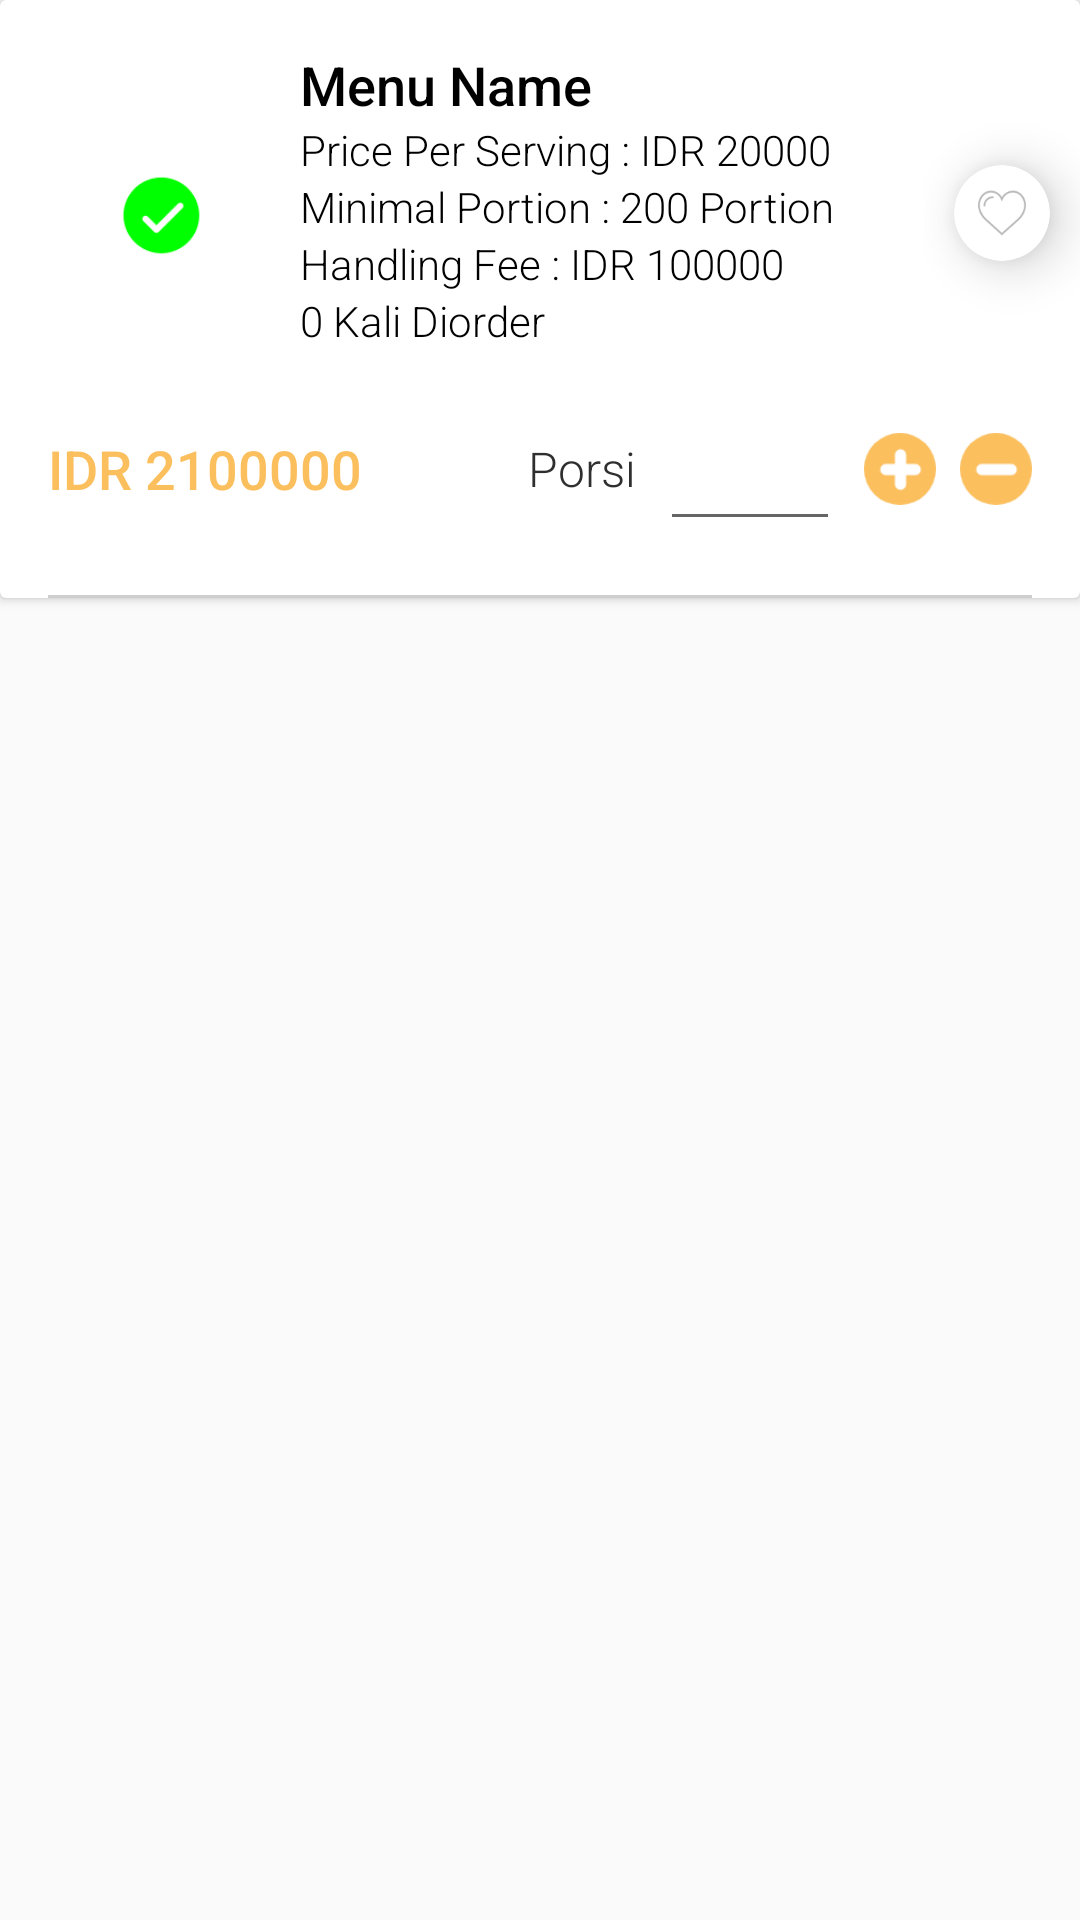

This screen was rendered from an Android layout file. Write that file and the resources it references.
<!-- AndroidManifest.xml: application theme AppTheme -->
<!-- res/layout/dc_menu.xml -->
<?xml version="1.0" encoding="utf-8"?>
<RelativeLayout xmlns:android="http://schemas.android.com/apk/res/android"
    xmlns:app="http://schemas.android.com/apk/res-auto"
    xmlns:tools="http://schemas.android.com/tools"
    android:orientation="vertical"
    android:layout_width="match_parent"
    android:layout_height="wrap_content"
    android:id="@+id/dc_list">

    <androidx.cardview.widget.CardView
        android:layout_width="match_parent"
        android:layout_height="wrap_content">
        <RelativeLayout
            android:layout_width="match_parent"
            android:layout_height="wrap_content">
            <LinearLayout
                android:id="@+id/con_fav"
                android:layout_width="52dp"
                android:layout_height="110dp"
                android:layout_marginTop="16dp"
                android:layout_alignParentEnd="true"
                android:gravity="center">
                <androidx.cardview.widget.CardView
                    android:id="@+id/addfav"
                    android:layout_width="32dp"
                    android:layout_height="32dp"
                    app:cardCornerRadius="16dp"
                    app:cardElevation="10dp">
                    <ImageView
                        android:id="@+id/img_fav"
                        android:layout_width="match_parent"
                        android:layout_height="match_parent"
                        android:src="@drawable/unfav"
                        android:layout_margin="8dp"
                        android:background="?android:attr/selectableItemBackgroundBorderless"
                        tools:targetApi="lollipop"/>
                </androidx.cardview.widget.CardView>
            </LinearLayout>

            <androidx.cardview.widget.CardView
                android:layout_width="wrap_content"
                android:layout_height="wrap_content"
                android:layout_alignParentStart="true"
                android:layout_marginTop="16dp"
                android:layout_marginStart="16dp"
                app:cardCornerRadius="10dp"
                app:cardElevation="0dp">

                <RelativeLayout
                    android:layout_width="75dp"
                    android:layout_height="110dp">

                    <ImageView
                        android:id="@+id/dc_img"
                        android:layout_width="match_parent"
                        android:layout_height="match_parent"
                        android:scaleType="centerCrop"
                        android:src="@drawable/ic_launcher_background"/>
                </RelativeLayout>
            </androidx.cardview.widget.CardView>

            <LinearLayout
                android:id="@+id/containermenu"
                android:layout_width="match_parent"
                android:layout_height="wrap_content"
                android:orientation="vertical"
                android:layout_marginLeft="100dp"
                android:layout_marginTop="16dp">

                <TextView
                    android:id="@+id/dc_menu"
                    android:layout_width="wrap_content"
                    android:layout_height="wrap_content"
                    android:fontFamily="sans-serif-medium"
                    android:text="Menu Name"
                    android:textColor="#000000"
                    android:textSize="18sp" />
                <TextView
                    android:id="@+id/dc_price"
                    android:layout_width="wrap_content"
                    android:layout_height="wrap_content"
                    android:text="Price Per Serving : IDR 20000"
                    android:fontFamily="sans-serif-light"
                    android:textColor="#000000"
                    android:textSize="14sp" />
                <TextView
                    android:id="@+id/dc_porsi"
                    android:layout_width="wrap_content"
                    android:layout_height="wrap_content"
                    android:text="Minimal Portion : 200 Portion"
                    android:fontFamily="sans-serif-light"
                    android:textColor="#000000"
                    android:textSize="14sp"/>
                <TextView
                    android:id="@+id/dc_fee"
                    android:layout_width="wrap_content"
                    android:layout_height="wrap_content"
                    android:text="Handling Fee : IDR 100000"
                    android:fontFamily="sans-serif-light"
                    android:textColor="#000000"
                    android:textSize="14sp"/>
                <TextView
                    android:id="@+id/dc_total"
                    android:layout_width="wrap_content"
                    android:layout_height="wrap_content"
                    android:text="0 Kali Diorder"
                    android:fontFamily="sans-serif-light"
                    android:textColor="#000000"
                    android:textSize="14sp"/>
            </LinearLayout>

            <ImageView
                android:id="@+id/dc_select"
                android:layout_width="32dp"
                android:layout_height="32dp"
                android:layout_alignParentStart="true"
                android:layout_marginStart="38dp"
                android:src="@drawable/ok"
                android:background="?android:attr/selectableItemBackgroundBorderless"
                android:layout_marginTop="56dp"
                tools:targetApi="lollipop" />
            <LinearLayout
                android:id="@+id/con_porsi"
                android:layout_width="match_parent"
                android:layout_height="wrap_content"
                android:layout_alignParentEnd="true"
                android:layout_below="@id/containermenu"
                android:layout_marginTop="16dp"
                android:layout_marginEnd="16dp"
                android:layout_marginStart="16dp">
                <LinearLayout
                    android:layout_width="wrap_content"
                    android:layout_height="match_parent"
                    android:gravity="center">
                    <TextView
                        android:id="@+id/cart_total"
                        android:layout_width="wrap_content"
                        android:layout_height="wrap_content"
                        android:text="IDR 2100000"
                        android:textSize="18sp"
                        android:fontFamily="sans-serif-medium"
                        android:textColor="#FBBF5E"/>
                </LinearLayout>
                <LinearLayout
                    android:layout_width="match_parent"
                    android:layout_height="match_parent"
                    android:layout_weight="1"
                    android:gravity="center|right">
                    <TextView
                        android:layout_width="wrap_content"
                        android:layout_height="wrap_content"
                        android:text="Porsi"
                        android:fontFamily="sans-serif-light"
                        android:textColor="@color/colorSecondary"
                        android:textSize="16sp"
                        android:layout_marginEnd="8dp"/>
                    <EditText
                        android:id="@+id/cart_portion"
                        android:layout_width="60dp"
                        android:layout_height="48dp"
                        android:textAlignment="center"
                        android:inputType="number"/>
                    <ImageView
                        android:id="@+id/cart_plus"
                        android:layout_width="24dp"
                        android:layout_height="24dp"
                        android:layout_marginStart="8dp"
                        android:src="@drawable/plus"
                        tools:targetApi="lollipop" />
                    <ImageView
                        android:id="@+id/cart_minus"
                        android:layout_width="24dp"
                        android:layout_height="24dp"
                        android:layout_marginStart="8dp"
                        android:src="@drawable/min"
                        tools:targetApi="lollipop" />
                </LinearLayout>
            </LinearLayout>

            <LinearLayout
                android:layout_width="match_parent"
                android:layout_height="1dp"
                android:layout_below="@id/con_porsi"
                android:layout_marginStart="16dp"
                android:layout_marginEnd="16dp"
                android:layout_marginBottom="0dp"
                android:layout_marginTop="18dp"
                android:background="#4A585858"/>
        </RelativeLayout>
    </androidx.cardview.widget.CardView>

</RelativeLayout>
<!-- resources referenced by this layout -->
<resources>
  <color name="colorSecondary">#302F2F</color>
  <!-- drawable min: png bitmap (drawable, 1590 bytes) -->
  <!-- drawable ok: png bitmap (drawable, 1860 bytes) -->
  <!-- drawable plus: png bitmap (drawable, 1746 bytes) -->
  <!-- drawable unfav: png bitmap (drawable, 2112 bytes) -->
  <style name="AppTheme" parent="Theme.AppCompat.Light.NoActionBar">
          
          <item name="colorPrimary">@color/colorPrimary</item>
          <item name="colorPrimaryDark">#000000</item>
          <item name="colorAccent">@color/colorAccent</item>
      </style>
  <color name="colorPrimary">#008577</color>
  <color name="colorAccent">#D81B60</color>
</resources>
